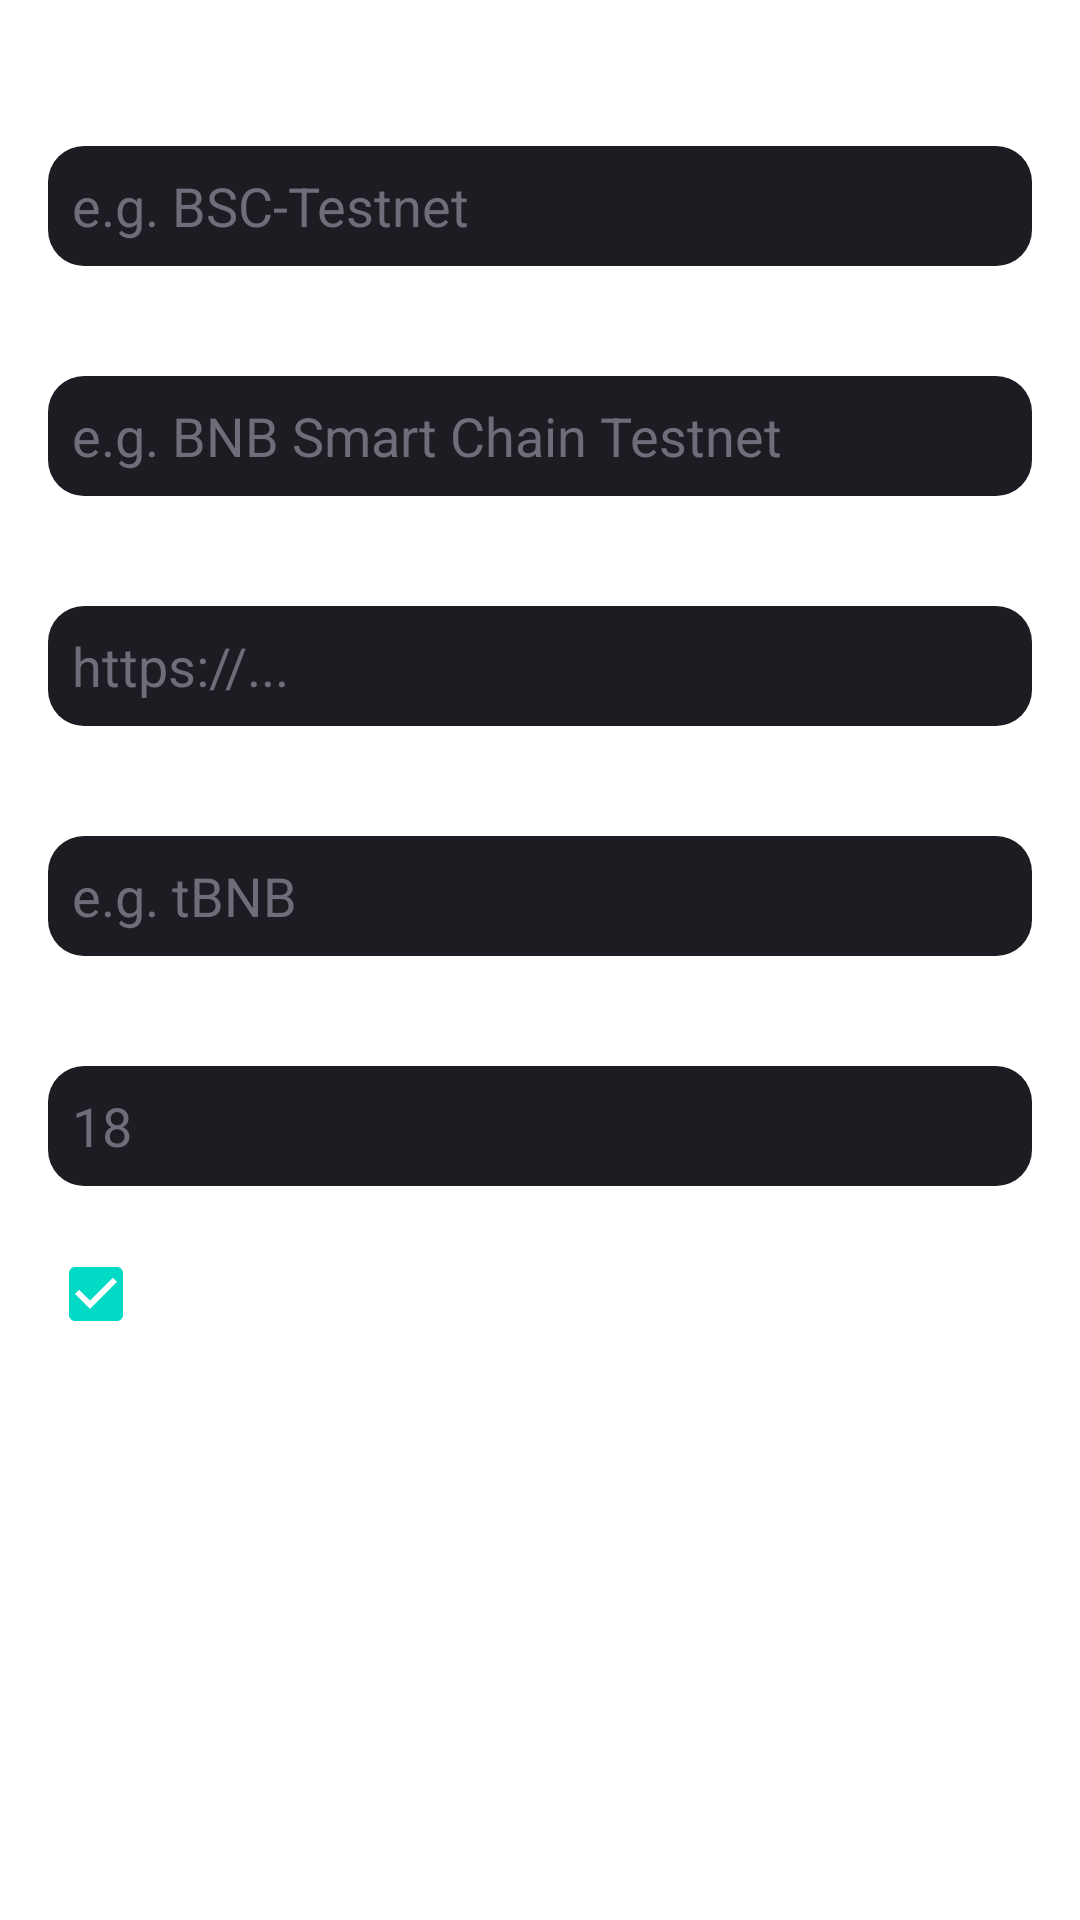

The Android layout XML behind this screen, and the referenced resources:
<!-- AndroidManifest.xml: application theme AppTheme -->
<!-- res/layout/dialog_add_custom_chain.xml -->
<?xml version="1.0" encoding="utf-8"?>
<ScrollView xmlns:android="http://schemas.android.com/apk/res/android"
    android:layout_width="match_parent"
    android:layout_height="wrap_content"
    android:padding="16dp">

    <LinearLayout
        android:layout_width="match_parent"
        android:layout_height="wrap_content"
        android:orientation="vertical">

        <TextView
            android:layout_width="wrap_content"
            android:layout_height="wrap_content"
            android:text="@string/str_chain_code"
            android:textColor="#FFFFFF"
            android:textSize="14sp"
            android:layout_marginTop="8dp" />
        <EditText
            android:id="@+id/etChainCode"
            android:layout_width="match_parent"
            android:layout_height="40dp"
            android:hint="e.g. BSC-Testnet"
            android:textColor="#FFFFFF"
            android:textColorHint="#6E6E7A"
            android:background="@drawable/input_background"
            android:padding="8dp"
            android:layout_marginTop="4dp" />

        <TextView
            android:layout_width="wrap_content"
            android:layout_height="wrap_content"
            android:text="@string/str_chain_display_name"
            android:textColor="#FFFFFF"
            android:textSize="14sp"
            android:layout_marginTop="12dp" />
        <EditText
            android:id="@+id/etChainName"
            android:layout_width="match_parent"
            android:layout_height="40dp"
            android:hint="e.g. BNB Smart Chain Testnet"
            android:textColor="#FFFFFF"
            android:textColorHint="#6E6E7A"
            android:background="@drawable/input_background"
            android:padding="8dp"
            android:layout_marginTop="4dp" />

        <TextView
            android:layout_width="wrap_content"
            android:layout_height="wrap_content"
            android:text="@string/str_rpc_node"
            android:textColor="#FFFFFF"
            android:textSize="14sp"
            android:layout_marginTop="12dp" />
        <EditText
            android:id="@+id/etChainRpc"
            android:layout_width="match_parent"
            android:layout_height="40dp"
            android:hint="https://..."
            android:textColor="#FFFFFF"
            android:textColorHint="#6E6E7A"
            android:background="@drawable/input_background"
            android:padding="8dp"
            android:layout_marginTop="4dp" />

        <TextView
            android:layout_width="wrap_content"
            android:layout_height="wrap_content"
            android:text="@string/str_native_symbol"
            android:textColor="#FFFFFF"
            android:textSize="14sp"
            android:layout_marginTop="12dp" />
        <EditText
            android:id="@+id/etChainSymbol"
            android:layout_width="match_parent"
            android:layout_height="40dp"
            android:hint="e.g. tBNB"
            android:textColor="#FFFFFF"
            android:textColorHint="#6E6E7A"
            android:background="@drawable/input_background"
            android:padding="8dp"
            android:layout_marginTop="4dp" />

        <TextView
            android:layout_width="wrap_content"
            android:layout_height="wrap_content"
            android:text="@string/str_decimals"
            android:textColor="#FFFFFF"
            android:textSize="14sp"
            android:layout_marginTop="12dp" />
        <EditText
            android:id="@+id/etChainDecimals"
            android:layout_width="match_parent"
            android:layout_height="40dp"
            android:hint="18"
            android:textColor="#FFFFFF"
            android:textColorHint="#6E6E7A"
            android:background="@drawable/input_background"
            android:padding="8dp"
            android:layout_marginTop="4dp" />

        <CheckBox
            android:id="@+id/cbIsEVM"
            android:layout_width="wrap_content"
            android:layout_height="wrap_content"
            android:text="@string/str_is_evm_chain"
            android:textColor="#FFFFFF"
            android:checked="true"
            android:layout_marginTop="12dp" />
    </LinearLayout>
</ScrollView>
<!-- resources referenced by this layout -->
<resources>
  <!-- drawable input_background (drawable) -->
  <?xml version="1.0" encoding="utf-8"?>
  <shape xmlns:android="http://schemas.android.com/apk/res/android" android:shape="rectangle">
      <solid android:color="#1C1C22" />
      <corners android:radius="12dp" />
  </shape>
  <string name="str_chain_code">链代码</string>
  <string name="str_chain_display_name">链名称</string>
  <string name="str_decimals">小数位</string>
  <string name="str_is_evm_chain">EVM 兼容链</string>
  <string name="str_native_symbol">原生符号</string>
  <string name="str_rpc_node">RPC 节点</string>
  <style name="AppTheme" parent="Theme.MaterialComponents.DayNight.NoActionBar">
          <item name="colorPrimary">#667eea</item>
          <item name="colorPrimaryVariant">#764ba2</item>
          <item name="colorOnPrimary">#ffffff</item>
          <item name="android:statusBarColor">?android:attr/colorBackground</item>
          <item name="android:windowBackground">?android:attr/colorBackground</item>
          <item name="android:navigationBarColor">?android:attr/colorBackground</item>
      </style>
</resources>
